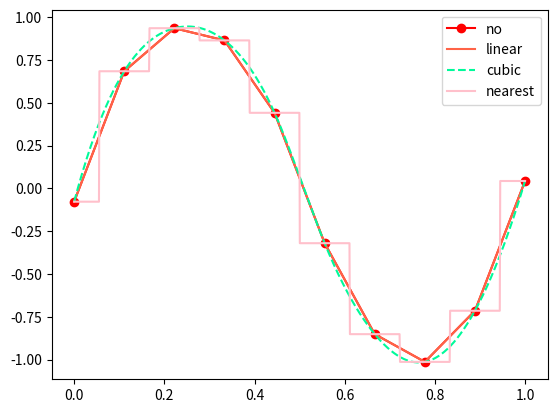

The script that saved this image:
# -*- coding: utf-8 -*-

import pandas as pd
import numpy as np
from scipy.interpolate import lagrange  # 拉格朗日函数

# 设置样本
df = pd.DataFrame({'id':pd.date_range('20100101',periods=20),'value':np.array(np.random.randn(20) * 20)})
print(df.iloc[10,1])
df.iloc[10,1] = np.nan
print(df['value'][2])


def ploy(s,n,k=6):
    y = s[list(range(n-k,n))+list(range(n+1,n+1+k))] # 取数
    y = y[y.notnull()]
    return lagrange(y.index,list(y))(n)
for i in df.columns:
    for j in range(len(df)):
        if(df[i].isnull())[j]:
            df[i][j] = ploy(df[i],j)
print(df)



# 使用scipy库进行插值
from scipy.interpolate import interp1d  # 一维数组的插值
import matplotlib.pyplot as plt

# 构造数据
measured_time = np.linspace(0,1,10)
noise = (np.random.random(10)*2-1) * 1e-1
# print(noise)
# 构建正弦曲线
measures = np.sin(2 * np.pi * measured_time) + noise
# print(measures)
# 构建一个线性插值函数
linear_interp = interp1d(measured_time,measures)
# 线性插值的结果
computed_time = np.linspace(0,1,1000)
linear_results = linear_interp(computed_time)  # 计算想要的插值结果

# 采用3次拟合的插值方法
cubic_interp = interp1d(measured_time, measures, kind='cubic')
cubic_results = cubic_interp(computed_time)

# 设置kind的方法为nearest
nearest_interp = interp1d(measured_time,measures,kind='nearest')
nearest_result = nearest_interp(computed_time)

# 进行绘图对比分析
fig = plt.figure()
ax = fig.add_subplot()
plt.plot(measured_time,measures,'o-',label='no',color='red')
plt.plot(computed_time,linear_results,label='linear',color='#FF6347')
plt.plot(computed_time,cubic_results,'--',label='cubic',color='#00FA9A')
plt.plot(computed_time,nearest_result,label='nearest',color='#FFC0CB')
plt.legend(loc='upper right')
plt.show()
